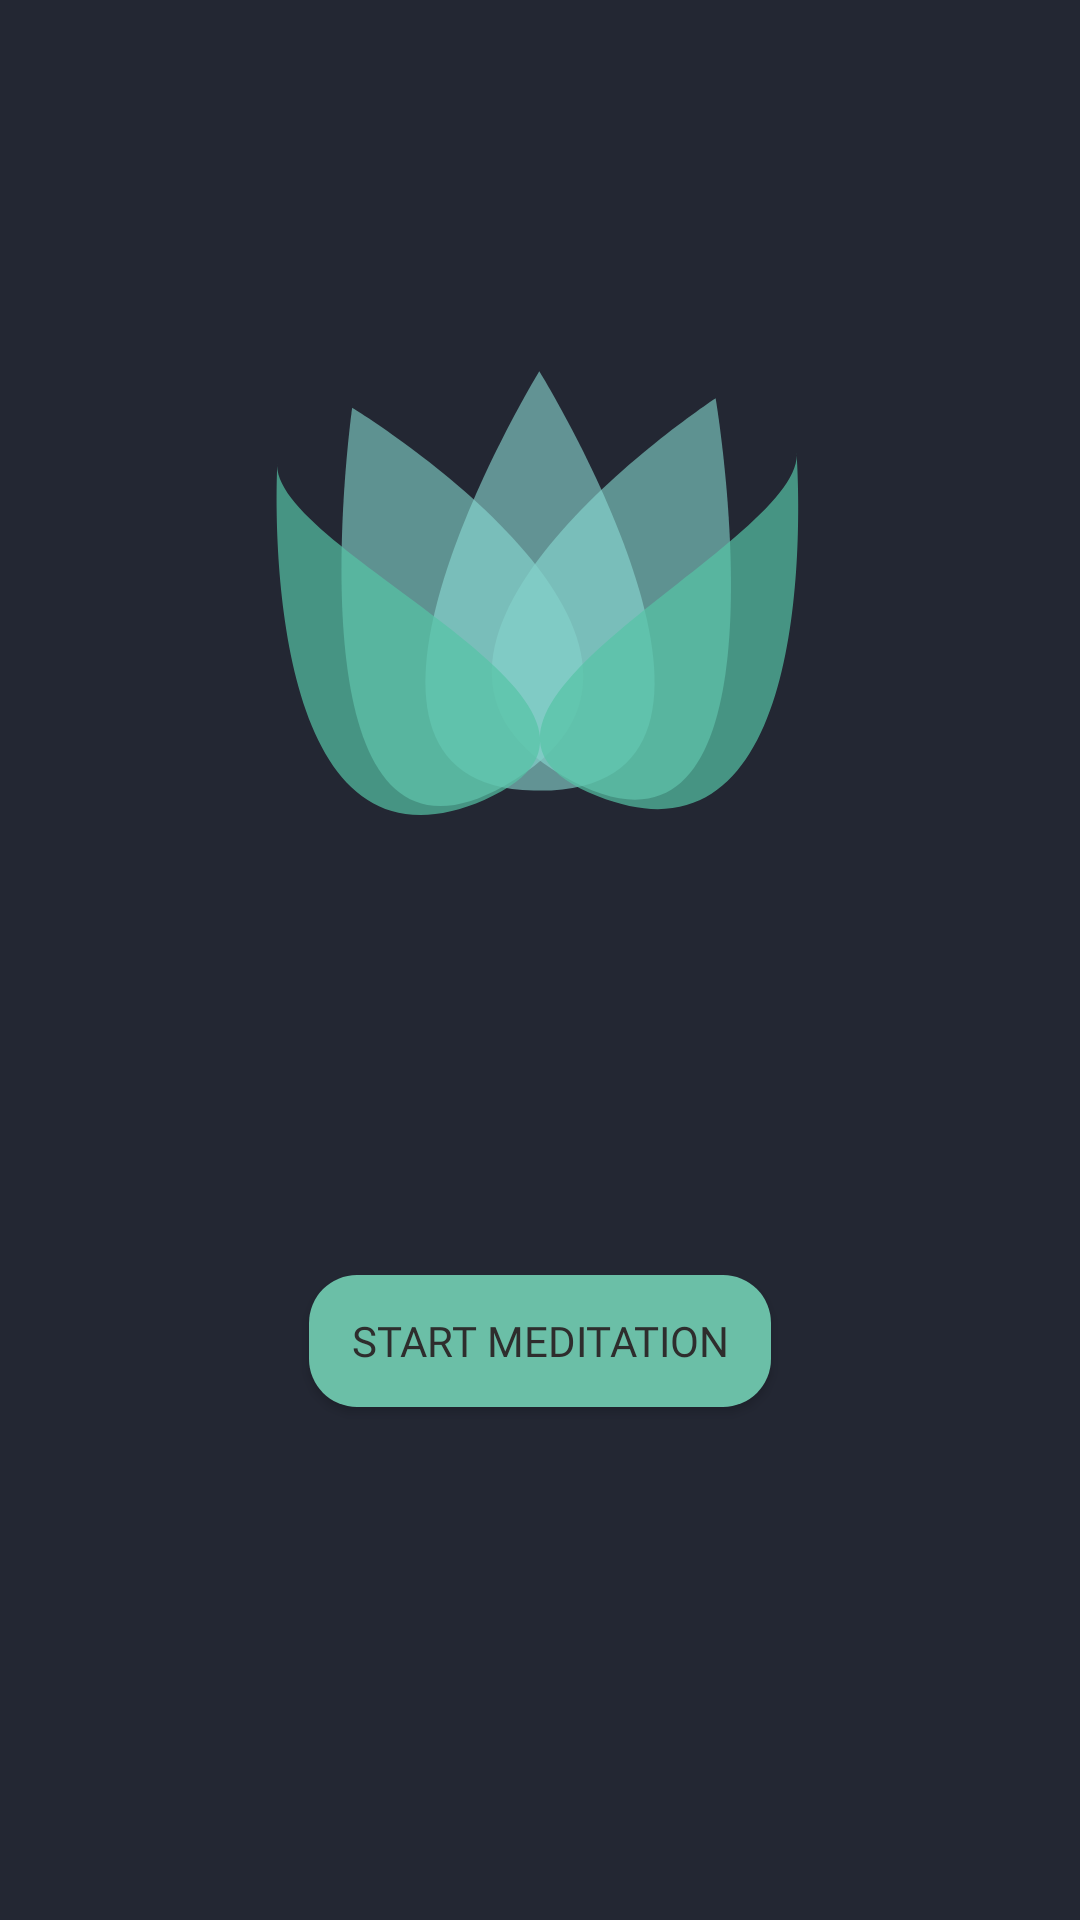

Here is an Android app screen rendered from its layout file. Give the layout XML and the strings, colors and styles it references.
<!-- AndroidManifest.xml: application theme AppTheme -->
<!-- res/layout/activity_meditation1_start.xml -->
<?xml version="1.0" encoding="utf-8"?>
<RelativeLayout xmlns:android="http://schemas.android.com/apk/res/android"
    xmlns:app="http://schemas.android.com/apk/res-auto"
    xmlns:tools="http://schemas.android.com/tools"
    android:layout_width="match_parent"
    android:layout_height="match_parent"
    android:background="@color/colorNavyBackgroud"
    tools:context=".Meditation1Start">


<androidx.viewpager.widget.ViewPager
        android:id="@+id/slideViewPager"
        android:layout_width="match_parent"
        android:layout_height="425dp">

    </androidx.viewpager.widget.ViewPager>

    <ImageView
        android:id="@+id/imageView"
        android:layout_width="226dp"
        android:layout_height="206dp"
        android:layout_centerHorizontal="true"
        android:layout_marginTop="100dp"
        app:srcCompat="@drawable/ic_lotus" />

    <Button
        android:id="@+id/startBtn"
        android:layout_width="154dp"
        android:layout_height="44dp"
        android:layout_below="@+id/slideViewPager"
        android:layout_centerInParent="true"
        android:background="@drawable/rounded_corners"
        android:fontFamily="@font/comfortaa_bold"
        android:onClick="startTimer"
        android:text="@string/start_meditation"
        android:textColor="#2E2D2D"
        android:visibility="visible" />

</RelativeLayout>
<!-- resources referenced by this layout -->
<resources>
  <color name="colorNavyBackgroud">#232733</color>
  <!-- drawable ic_lotus (drawable) -->
  <vector xmlns:android="http://schemas.android.com/apk/res/android"
      android:width="430dp"
      android:height="430dp"
      android:viewportWidth="430"
      android:viewportHeight="430">
    <path
        android:pathData="M190.3,338C35,426 84.3,75 84.3,75S359,242.3 190.3,338z"
        android:strokeAlpha="0.7"
        android:fillColor="#79C2BB"
        android:fillAlpha="0.7"/>
    <path
        android:pathData="M230.2,330.7c-154.3,-90.6 107,-262.3 107,-262.3S397.8,429 230.2,330.7z"
        android:strokeAlpha="0.7"
        android:fillColor="#79C2BB"
        android:fillAlpha="0.7"/>
    <path
        android:pathData="M210.7,341.3c-171.9,-4.1 3.8,-291.8 3.8,-291.8S397.5,345.6 210.7,341.3z"
        android:strokeAlpha="0.6"
        android:fillColor="#8CDCD5"
        android:fillAlpha="0.6"/>
    <path
        android:pathData="M176.6,347.8C15.1,418.5 32.3,112.2 32.3,112.2C23.9,175 318.7,285.6 176.6,347.8z"
        android:strokeAlpha="0.7"
        android:fillColor="#57C5A7"
        android:fillAlpha="0.7"/>
    <path
        android:pathData="M254.9,345.2C418,410.3 393.4,104.8 393.4,104.8C403.3,167.3 111.4,288 254.9,345.2z"
        android:strokeAlpha="0.7"
        android:fillColor="#57C5A7"
        android:fillAlpha="0.7"/>
  </vector>
  <!-- drawable rounded_corners (drawable) -->
  <?xml version="1.0" encoding="utf-8"?>
  <shape xmlns:android="http://schemas.android.com/apk/res/android">
      <corners android:radius="16dp" />
      <solid android:color="#6BBFA7" />
  </shape>
  <string name="start_meditation">Start Meditation</string>
  <style name="AppTheme" parent="Theme.AppCompat.Light.NoActionBar">
          
          <item name="colorPrimary">#e5e5e5</item>
          <item name="colorPrimaryDark">@color/colorNavyBackgroud</item>
          <item name="colorAccent">@color/colorAccent</item>
      </style>
  <color name="colorAccent">#03DAC5</color>
</resources>
